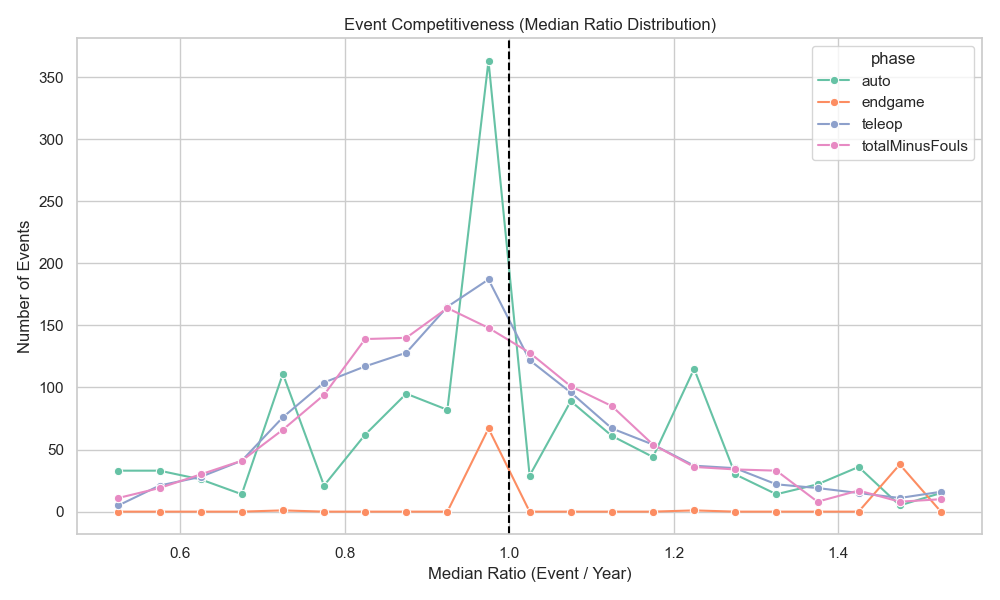

The file beside this chart, header and first rows:
phase, bucket, event_count, bucket_mid
auto, (0.5, 0.55], 33, 0.525
auto, (0.55, 0.6], 33, 0.575
auto, (0.6, 0.65], 26, 0.625
auto, (0.65, 0.7], 14, 0.675
auto, (0.7, 0.75], 111, 0.725
auto, (0.75, 0.8], 21, 0.775
auto, (0.8, 0.85], 62, 0.825
auto, (0.85, 0.9], 95, 0.875
auto, (0.9, 0.95], 82, 0.925
auto, (0.95, 1.0], 363, 0.975
auto, (1.0, 1.05], 29, 1.025
auto, (1.05, 1.1], 89, 1.075
auto, (1.1, 1.15], 61, 1.125
auto, (1.15, 1.2], 44, 1.175
auto, (1.2, 1.25], 115, 1.225
auto, (1.25, 1.3], 30, 1.275
auto, (1.3, 1.35], 14, 1.325
auto, (1.35, 1.4], 22, 1.375
auto, (1.4, 1.45], 36, 1.425
auto, (1.45, 1.5], 5, 1.475
auto, (1.5, 1.55], 15, 1.525
endgame, (0.5, 0.55], 0, 0.525
endgame, (0.55, 0.6], 0, 0.575
endgame, (0.6, 0.65], 0, 0.625
endgame, (0.65, 0.7], 0, 0.675
endgame, (0.7, 0.75], 1, 0.725
endgame, (0.75, 0.8], 0, 0.775
endgame, (0.8, 0.85], 0, 0.825
endgame, (0.85, 0.9], 0, 0.875
endgame, (0.9, 0.95], 0, 0.925
endgame, (0.95, 1.0], 67, 0.975
endgame, (1.0, 1.05], 0, 1.025
endgame, (1.05, 1.1], 0, 1.075
endgame, (1.1, 1.15], 0, 1.125
endgame, (1.15, 1.2], 0, 1.175
endgame, (1.2, 1.25], 1, 1.225
endgame, (1.25, 1.3], 0, 1.275
endgame, (1.3, 1.35], 0, 1.325
endgame, (1.35, 1.4], 0, 1.375
endgame, (1.4, 1.45], 0, 1.425
endgame, (1.45, 1.5], 38, 1.475
endgame, (1.5, 1.55], 0, 1.525
teleop, (0.5, 0.55], 5, 0.525
teleop, (0.55, 0.6], 21, 0.575
teleop, (0.6, 0.65], 28, 0.625
teleop, (0.65, 0.7], 41, 0.675
teleop, (0.7, 0.75], 76, 0.725
teleop, (0.75, 0.8], 104, 0.775
teleop, (0.8, 0.85], 117, 0.825
teleop, (0.85, 0.9], 128, 0.875
teleop, (0.9, 0.95], 165, 0.925
teleop, (0.95, 1.0], 187, 0.975
teleop, (1.0, 1.05], 122, 1.025
teleop, (1.05, 1.1], 96, 1.075
teleop, (1.1, 1.15], 67, 1.125
teleop, (1.15, 1.2], 54, 1.175
teleop, (1.2, 1.25], 37, 1.225
teleop, (1.25, 1.3], 35, 1.275
teleop, (1.3, 1.35], 22, 1.325
teleop, (1.35, 1.4], 19, 1.375
... 24 more rows
